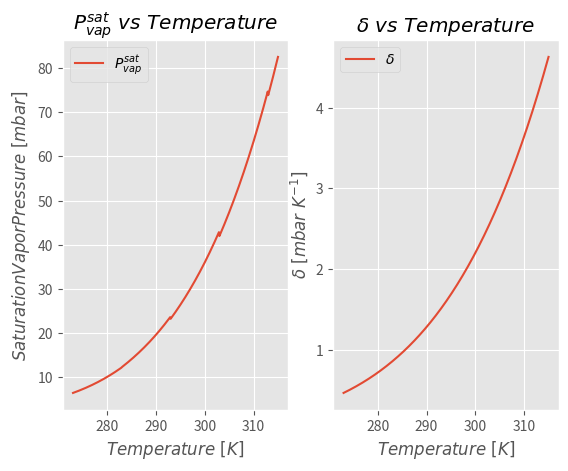

Generate this figure with matplotlib:
# -*- coding: utf-8 -*-
"""
FTE34806 - Modelling of Biobased Production Systems
MSc Biosystems Engineering, WUR
@authors:   -- Fill in your team names --

Tutorial: Soil water model analysis.
1. Slope of saturation vapour pressure.
2. Reference evapotranspiration.
"""
# TODO: import the required packages
import numpy as np
import matplotlib.pyplot as plt

# TODO: specify the matplotlib style
plt.style.use('ggplot')

# Measured saturation vapour pressure
# TODO: define arrays for the measured data T and Pvs.
# Specify the units in comments
T_data = [10.0, 20.0, 30.0, 40.0]
Pvs_data = [12.28, 23.39, 42.46, 73.84]
cnst = [-0.629332895268684, -1.083990013098273, -2.020438352923272, -3.973356905732089]

# Air temperature [K]
# TODO: define an array for sesnible values of T
T = np.linspace(0, 42, 421)

# Model parameteres and variables
alpha = 1.291   # [mm MJ-1 (m-2)] Priestley-Taylor parameter
gamma = 0.68    # [mbar °C-1] Psychrometric constant
Irr_gl = 18.0   # [MJ m-2 d-2] Global irradiance
alb = 0.23      # [-] albedo (crop)
Rn = 0.408*Irr_gl*1-(alb)  # [MJ m-2 d-1] Net radiation

# Model equations
# TODO: Define variables for the model
# Exercise 1. Pvs, Delta
Pvs = np.exp(21.3 - 5304/(T+273.0))
delta = (5304/(T+273)**2) * np.exp(21.3 - 5304/(T+273))
# it = 0
rel_error = 0
# rel_error = np.empty([1, 4])
for i in range(0, T.size):
    if T[i] < T_data[0]:
        Pvs[i] += cnst[0] * (T[i]/T_data[0])
    elif T_data[0] <= T[i] < T_data[1]:
        Pvs[i] += (cnst[0] * (T_data[0]/T[i]) + cnst[1] * (T[i]/T_data[1]))*0.5
    elif T_data[1] <= T[i] < T_data[2]:
        Pvs[i] += (cnst[1] * (T_data[1]/T[i]) + cnst[2] * (T[i]/T_data[2]))*0.5
    elif T_data[2] <= T[i] < T_data[3]:
        Pvs[i] += (cnst[2] * (T_data[2]/T[i]) + cnst[3] * (T[i]/T_data[3]))*0.5
    else:
        Pvs[i] += cnst[3] * (T[i]/T_data[3])
    if np.isin(T[i],T_data):
        idx = np.asarray(np.where(T_data == T[i]))
        ind = idx[0][0]
        rel_error += (Pvs_data[ind] - Pvs[i])/Pvs_data[ind]
T += 273
rel_error = rel_error/4
# Exercise 2. ET0


# Relative error
# TODO: Calculate the average relative error
# Tip: The numpy functions np.isin() or np.where() can help you retrieve the
# modelled values for Pvs at the corresponding value for T_data.


# Figures
# TODO: Make the plots
# Exercise 1. Pvs vs. T and Delta vs. T,
fig, (ax1, ax2) = plt.subplots(1, 2)
ax1.plot(T,Pvs,label='$P^{sat}_{vap}$')
ax1.set_xlabel(r'$Temperature\ [K]$')
ax1.set_ylabel(r'$Saturation Vapor Pressure\ [mbar]$')
ax1.set_title(r'$P^{sat}_{vap}\ vs\ Temperature$')
ax1.legend()
ax2.plot(T,delta,label='$\delta$')
ax2.set_xlabel(r'$Temperature\ [K]$')
ax2.set_ylabel(r'$\delta\ [mbar\ K^{-1}]$')
ax2.set_title(r'$\delta\ vs\ Temperature$')
ax2.legend()
plt.show()

# Exercise 2. ET0 vs. T
